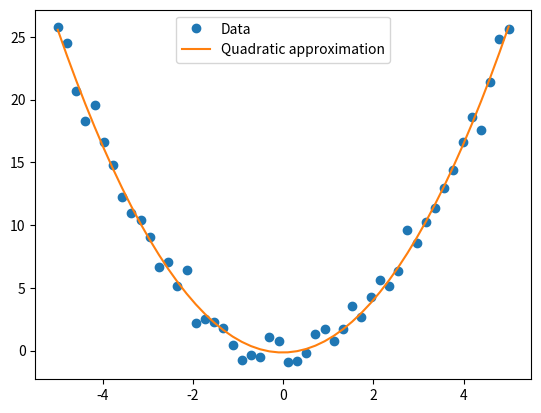

Python code for this plot:
import numpy as np
import matplotlib.pyplot as plt

def quadratic_approximation(x, y):
    # Создаем матрицу A для нашей системы уравнений
    A = np.vstack([x**2, x, np.ones(len(x))]).T
    # Вычисляем вектор коэффициентов
    a, b, c = np.linalg.lstsq(A, y, rcond=None)[0]
    # Возвращаем функцию вида ax^2 + bx + c
    return lambda x: a*x**2 + b*x + c

# Задаем нашу функцию
x = np.linspace(-5, 5, num=50)
y = x**2 + np.random.normal(0, 1, len(x))

# Аппроксимируем функцию
f = quadratic_approximation(x, y)

# Строим графики исходной функции и аппроксимации
plt.plot(x, y, 'o', label='Data')
plt.plot(x, f(x), label='Quadratic approximation')
plt.legend()
plt.show()